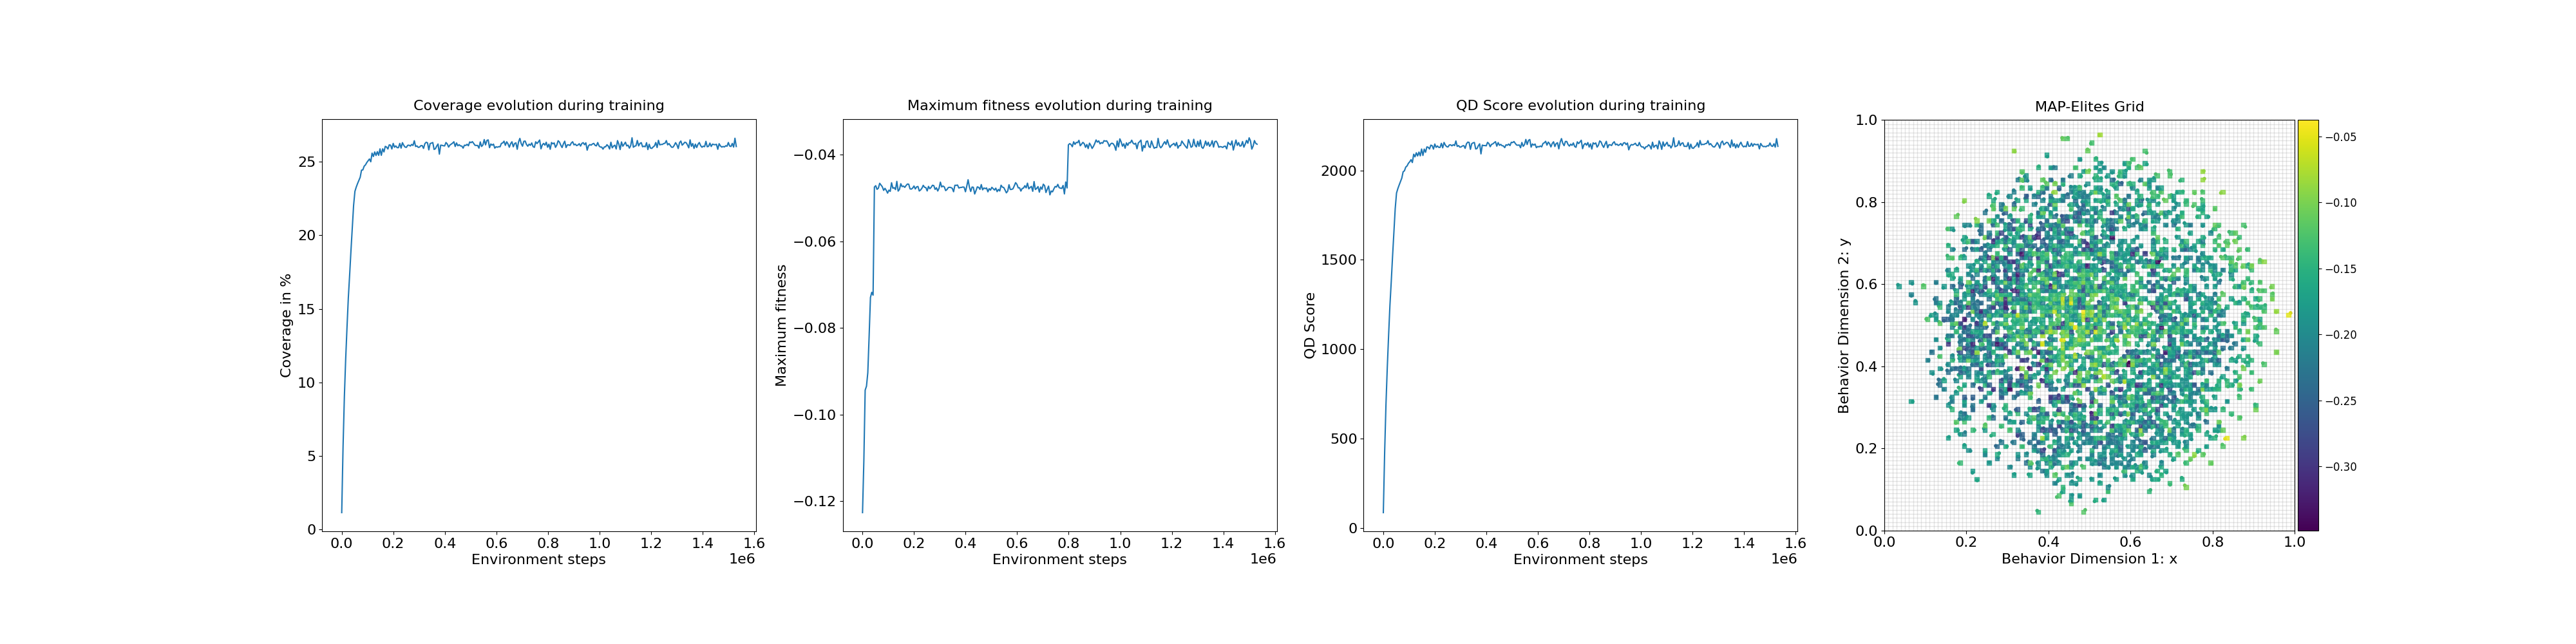

Values plotted in this chart, from the file beside it:
loop, iteration, qd_score, max_fitness, coverage, time
1, 1, 85.66, -0.1226, 1.15, 0.8872
2, 11, 422.2, -0.1107, 5.6, 0.0003374
3, 21, 690.8, -0.09433, 9.02, 0.0003116
4, 31, 897.6, -0.09342, 11.6, 0.0003028
5, 41, 1078, -0.09031, 13.74, 0.0003002
6, 51, 1245, -0.08189, 15.75, 0.0002964
7, 61, 1378, -0.07294, 17.31, 0.0002923
8, 71, 1520, -0.07174, 18.96, 0.0003295
9, 81, 1653, -0.0724, 20.5, 0.0003388
10, 91, 1785, -0.04744, 22.04, 0.000329
11, 101, 1873, -0.04713, 22.99, 0.0003359
12, 111, 1898, -0.04797, 23.28, 0.0002534
13, 121, 1918, -0.0477, 23.52, 0.0002539
14, 131, 1937, -0.04657, 23.74, 0.0003483
15, 141, 1957, -0.04696, 23.95, 0.0003524
16, 151, 1992, -0.04738, 24.43, 0.0002675
17, 161, 1998, -0.0482, 24.45, 0.0002677
18, 171, 2018, -0.04774, 24.7, 0.0002565
19, 181, 2025, -0.0482, 24.79, 0.000257
20, 191, 2040, -0.04884, 24.95, 0.0002563
21, 201, 2048, -0.04815, 25.07, 0.0002692
22, 211, 2060, -0.04843, 25.19, 0.0002584
23, 221, 2044, -0.04644, 25.0, 0.0002561
24, 231, 2090, -0.04773, 25.59, 0.0002556
25, 241, 2076, -0.04757, 25.36, 0.0002525
26, 251, 2098, -0.04802, 25.67, 0.0002689
27, 261, 2081, -0.04613, 25.43, 0.0003595
28, 271, 2102, -0.04837, 25.69, 0.0003831
29, 281, 2081, -0.04797, 25.44, 0.0003543
30, 291, 2120, -0.04667, 25.88, 0.0003624
31, 301, 2083, -0.04734, 25.44, 0.0002723
32, 311, 2119, -0.04721, 25.88, 0.0002556
33, 321, 2101, -0.04751, 25.67, 0.0002553
34, 331, 2131, -0.04708, 26.05, 0.0002558
35, 341, 2129, -0.04675, 26.0, 0.0002575
36, 351, 2120, -0.04678, 25.87, 0.0002666
37, 361, 2141, -0.04785, 26.15, 0.0002573
38, 371, 2138, -0.04792, 26.13, 0.0003526
39, 381, 2119, -0.04767, 25.87, 0.0002677
40, 391, 2148, -0.0472, 26.25, 0.0002534
41, 401, 2129, -0.04787, 25.99, 0.000268
42, 411, 2137, -0.04739, 26.08, 0.0002623
43, 421, 2129, -0.0473, 25.96, 0.0002646
44, 431, 2129, -0.04834, 25.96, 0.0003486
45, 441, 2151, -0.04811, 26.25, 0.0002551
46, 451, 2126, -0.04771, 25.93, 0.0002806
47, 461, 2156, -0.04704, 26.3, 0.0003483
48, 471, 2141, -0.04749, 26.12, 0.0003531
49, 481, 2133, -0.04756, 26.0, 0.0002573
50, 491, 2131, -0.04834, 25.98, 0.0003488
51, 501, 2142, -0.04728, 26.12, 0.0002687
52, 511, 2143, -0.04782, 26.13, 0.0002611
53, 521, 2137, -0.04751, 26.07, 0.0002594
54, 531, 2144, -0.04702, 26.18, 0.0002632
55, 541, 2139, -0.0471, 26.11, 0.0002544
56, 551, 2165, -0.04798, 26.43, 0.0002701
57, 561, 2134, -0.04761, 26.04, 0.0003583
58, 571, 2139, -0.04835, 26.08, 0.0002623
59, 581, 2130, -0.04771, 25.98, 0.0002706
60, 591, 2132, -0.0463, 26.0, 0.0002582
... 240 more rows
